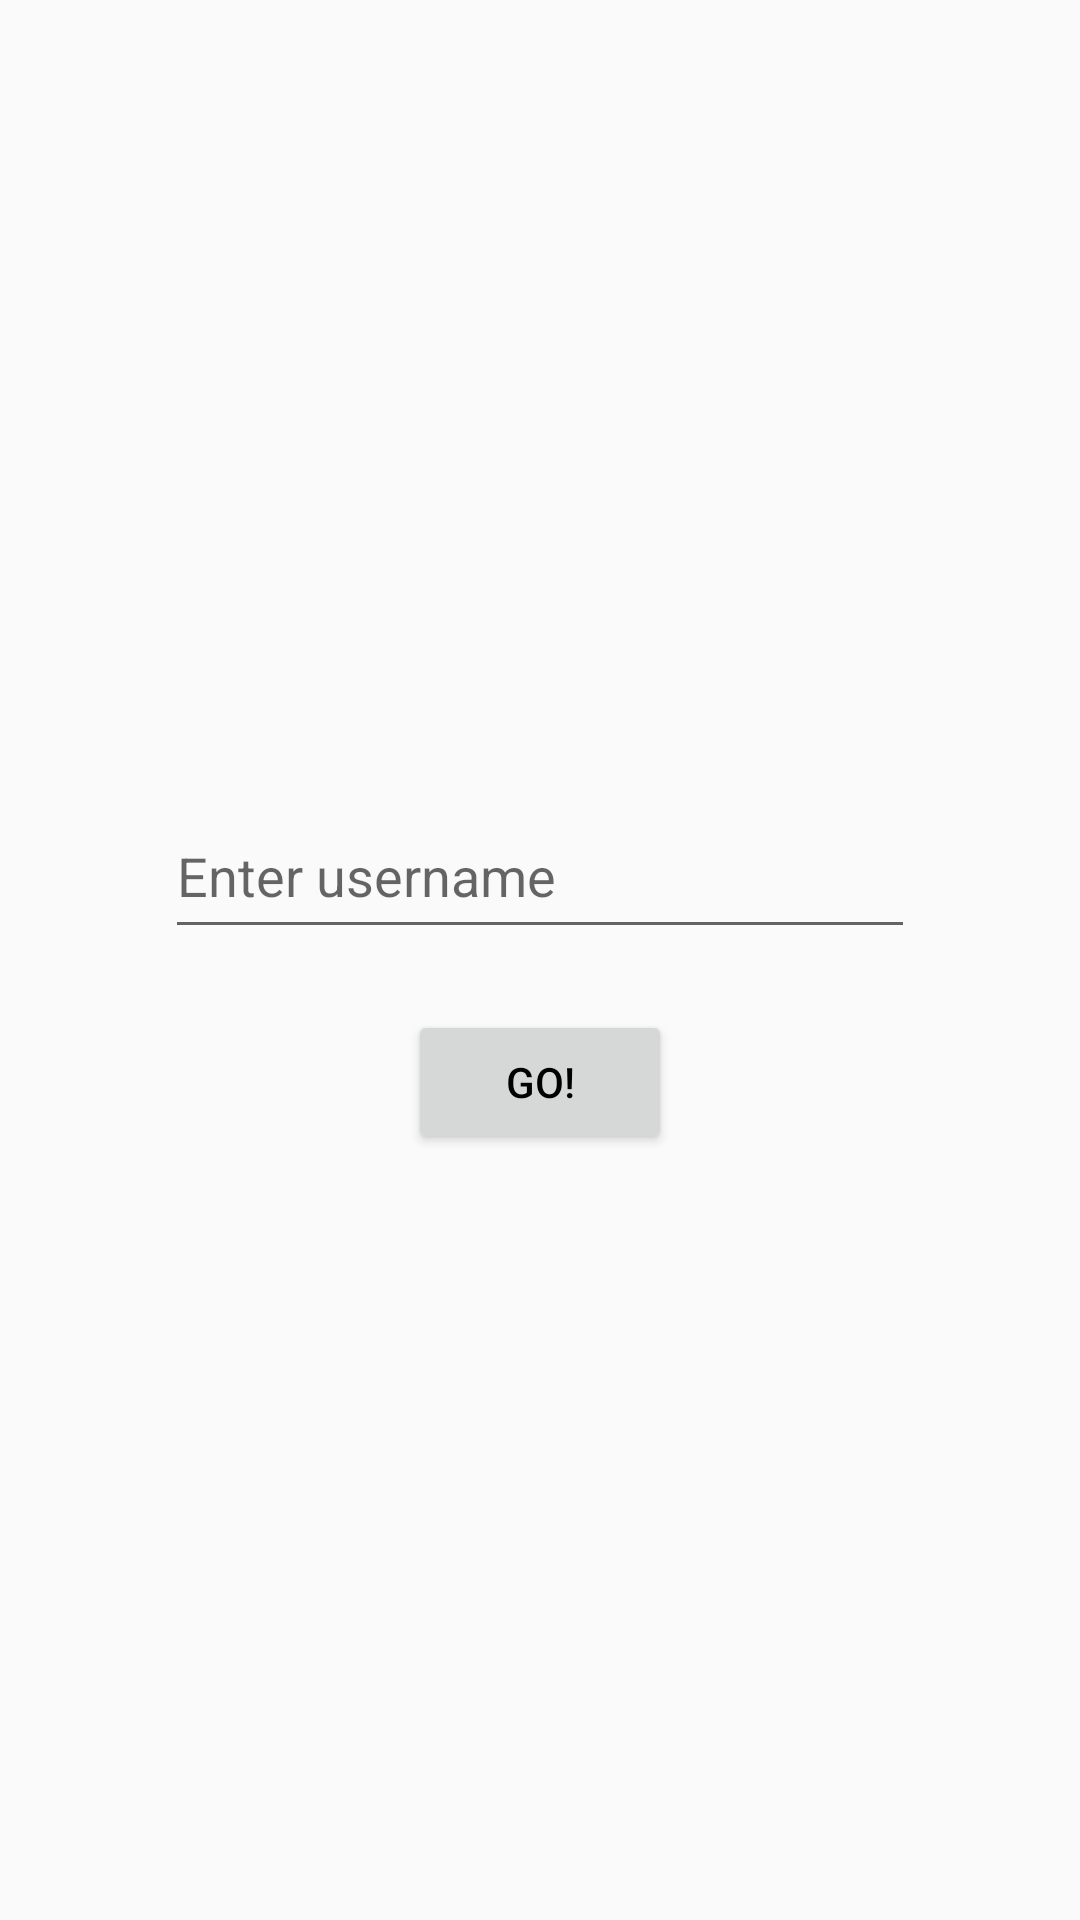

Here is an Android app screen rendered from its layout file. Give the layout XML and the strings, colors and styles it references.
<!-- AndroidManifest.xml: application theme AppTheme -->
<!-- res/layout/fragment_login.xml -->
<?xml version="1.0" encoding="utf-8"?>
<RelativeLayout xmlns:android="http://schemas.android.com/apk/res/android"
    xmlns:app="http://schemas.android.com/apk/res-auto"
    android:orientation="vertical"
    android:layout_width="match_parent"
    android:layout_height="match_parent">

    <LinearLayout
        android:layout_width="wrap_content"
        android:layout_height="wrap_content"
        android:orientation="vertical"
        android:layout_centerInParent="true">


        <com.google.android.material.textfield.TextInputLayout
            android:id="@+id/tilUsername"
            android:layout_width="250dp"
            android:layout_height="wrap_content"
            app:hintEnabled="true"
            android:hint="@string/enter_username"
            app:errorEnabled="true">

            <com.google.android.material.textfield.TextInputEditText
                android:id="@+id/etUsername"
                android:layout_width="match_parent"
                android:layout_height="50dp"
                android:imeOptions="actionGo"
                android:inputType="text"
                android:maxEms="20"
                android:singleLine="true"
                android:textColor="@android:color/black"/>
        </com.google.android.material.textfield.TextInputLayout>


        <Button
            android:id="@+id/btnGo"
            android:layout_width="wrap_content"
            android:layout_height="wrap_content"
            android:text="@string/Go"
            android:layout_gravity="center"
            android:textColor="@android:color/black"/>

    </LinearLayout>

</RelativeLayout>
<!-- resources referenced by this layout -->
<resources>
  <string name="Go">Go!</string>
  <string name="enter_username">Enter username</string>
  <style name="AppTheme" parent="Theme.AppCompat.Light.NoActionBar">
          
          <item name="colorPrimary">@color/colorPrimary</item>
          <item name="colorPrimaryDark">@color/colorPrimaryDark</item>
          <item name="colorAccent">@color/colorAccent</item>
          <item name="android:textColorPrimary">@android:color/black</item>
  
      </style>
  <!-- not gathered from this repository: default colours our renderer supplied (Android Studio template values) -->
  <color name="colorPrimary">#FF6200EE</color>
  <color name="colorPrimaryDark">#FF3700B3</color>
  <color name="colorAccent">#FF03DAC5</color>
</resources>
